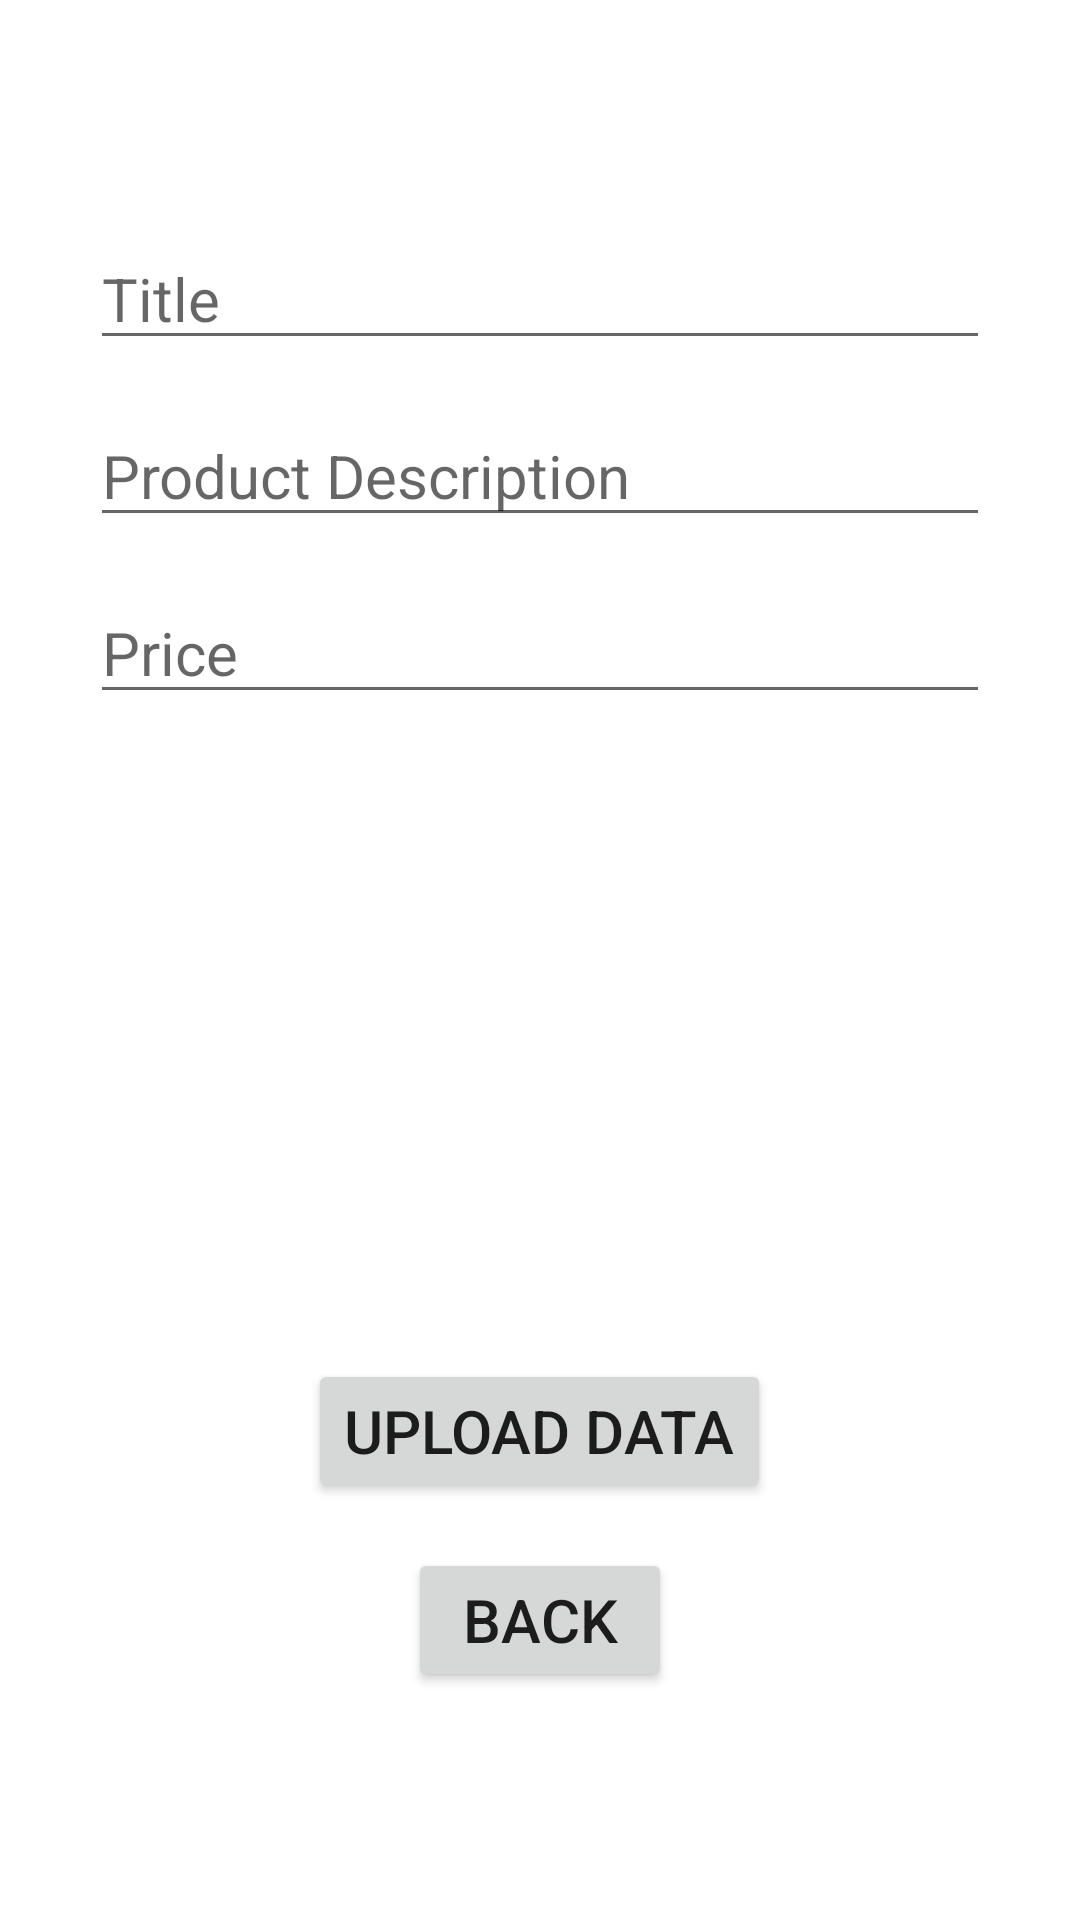

This screen was rendered from an Android layout file. Write that file and the resources it references.
<!-- AndroidManifest.xml: application theme Theme.MaterPanel -->
<!-- res/layout/activity_add_data.xml -->
<?xml version="1.0" encoding="utf-8"?>
<androidx.appcompat.widget.LinearLayoutCompat xmlns:android="http://schemas.android.com/apk/res/android"
    xmlns:app="http://schemas.android.com/apk/res-auto"
    xmlns:tools="http://schemas.android.com/tools"
    android:layout_width="match_parent"
    android:layout_height="match_parent"
    android:gravity="center"
    android:orientation="vertical"
    tools:context=".UI.AddData">

    <EditText
        android:id="@+id/product_names"
        android:layout_width="300dp"
        android:layout_height="wrap_content"
        android:layout_marginBottom="15dp"
        android:hint="Title"
        android:inputType="text"
        android:textColor="#000"
        android:textSize="20sp" />

    <EditText
        android:id="@+id/product_descriptions"
        android:layout_width="300dp"
        android:layout_height="wrap_content"
        android:layout_marginBottom="15dp"
        android:hint="Product Description"
        android:inputType="text"
        android:textColor="#000"
        android:textSize="20sp" />

    <EditText
        android:id="@+id/product_prices"
        android:layout_width="300dp"
        android:layout_height="wrap_content"
        android:layout_marginBottom="15dp"
        android:hint="Price"
        android:inputType="number"
        android:textColor="#000"
        android:textSize="20sp" />










    <ImageView
        android:id="@+id/select_product_image"
        android:layout_width="300dp"
        android:layout_height="200dp"
        app:srcCompat="@drawable/black_image" />

    <Button
        android:id="@+id/add_new_product"
        android:layout_width="wrap_content"
        android:layout_height="wrap_content"
        android:layout_marginBottom="15dp"
        android:text="Upload Data"
        android:textSize="20sp" />

    <Button
        android:id="@+id/add_back"
        android:layout_width="wrap_content"
        android:layout_height="wrap_content"
        android:text="Back"
        android:textSize="20sp" />


</androidx.appcompat.widget.LinearLayoutCompat>
<!-- resources referenced by this layout -->
<resources>
  <style name="Theme.MaterPanel" parent="Theme.MaterialComponents.DayNight.NoActionBar">
          
          <item name="colorPrimary">@color/purple_500</item>
          <item name="colorPrimaryVariant">@color/purple_700</item>
          <item name="colorOnPrimary">@color/white</item>
          
          <item name="colorSecondary">@color/teal_200</item>
          <item name="colorSecondaryVariant">@color/teal_700</item>
          <item name="colorOnSecondary">@color/black</item>
          
          <item name="android:statusBarColor" tools:targetApi="l">?attr/colorPrimaryVariant</item>
          
          <item name="android:windowContentTransitions">true</item>
      </style>
  <color name="purple_500">#FF6200EE</color>
  <color name="purple_700">#FF3700B3</color>
  <color name="white">#FFFFFFFF</color>
  <color name="teal_200">#FF03DAC5</color>
  <color name="teal_700">#FF018786</color>
  <color name="black">#FF000000</color>
</resources>
